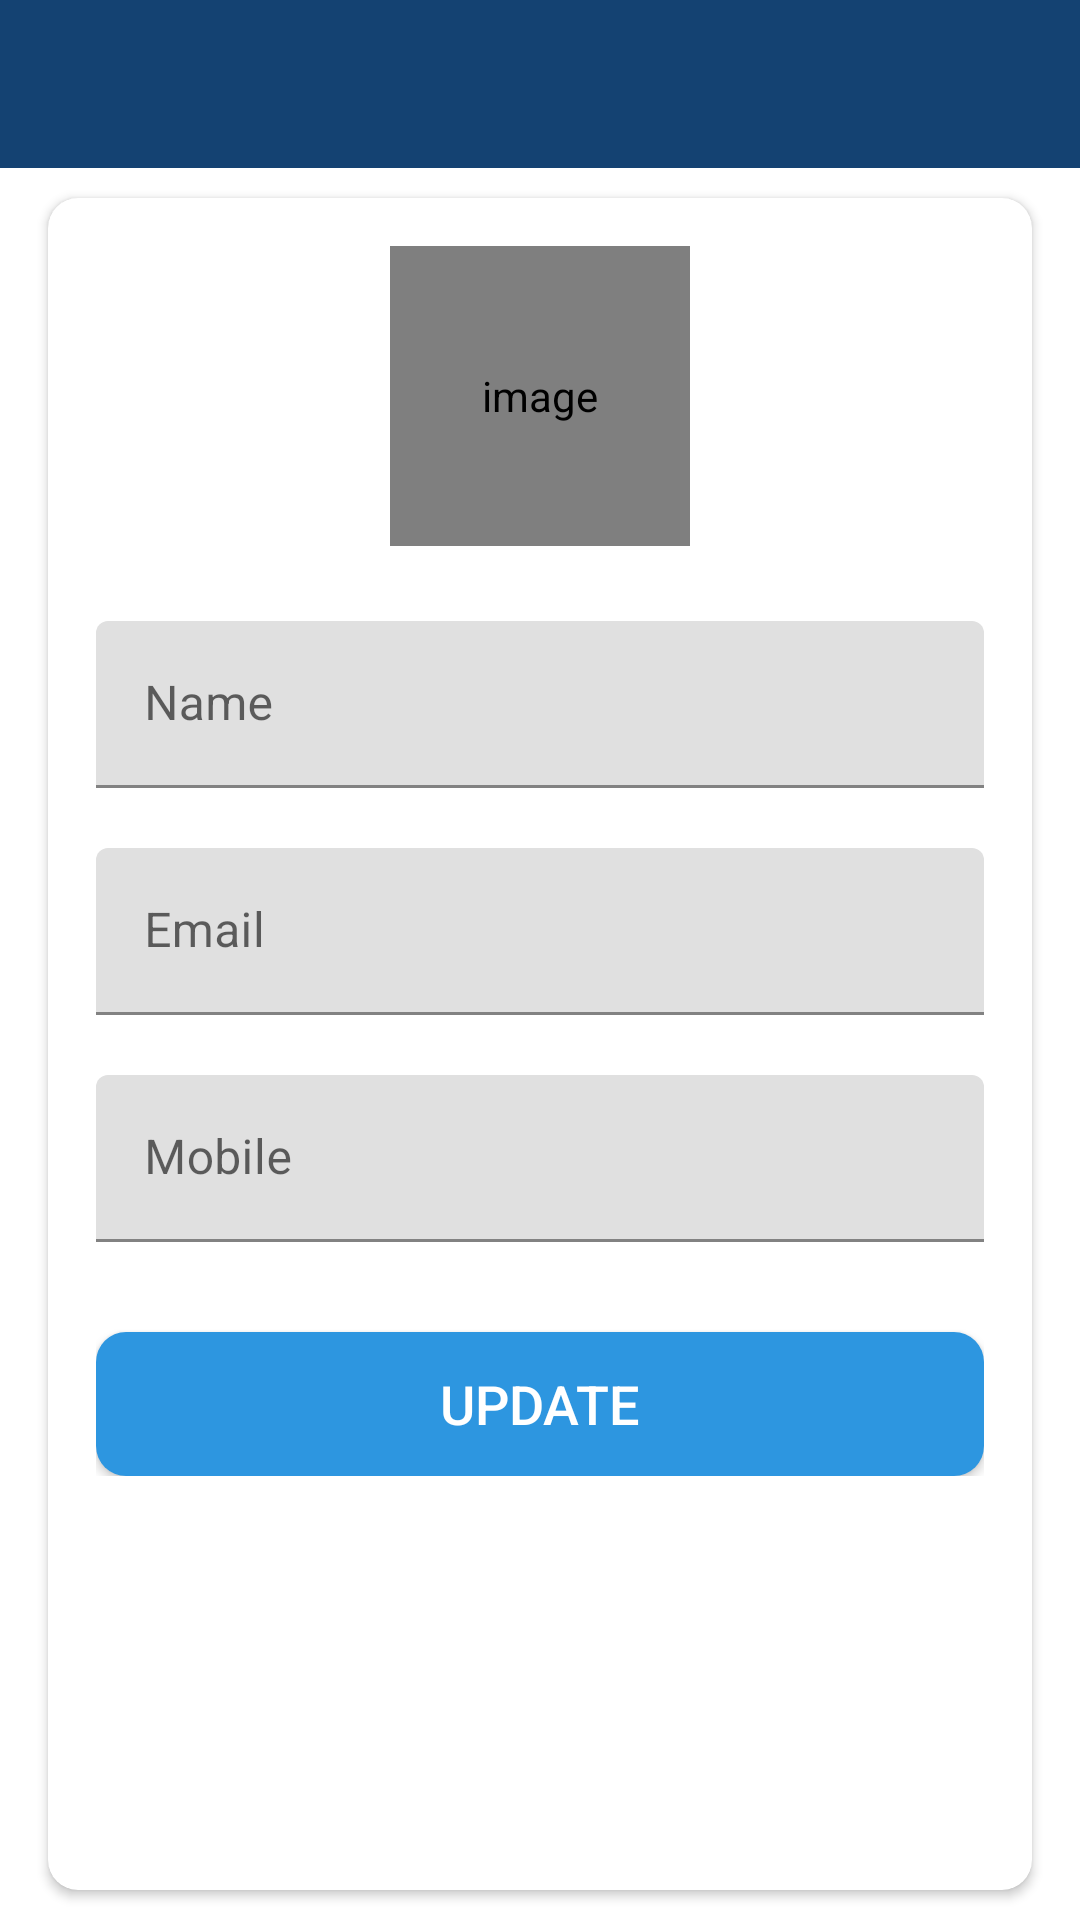

Layout XML and referenced resources for this Android screen:
<!-- AndroidManifest.xml: application theme Theme.Trelo -->
<!-- res/layout/activity_profile.xml -->
<?xml version="1.0" encoding="utf-8"?>
<LinearLayout xmlns:android="http://schemas.android.com/apk/res/android"
    xmlns:app="http://schemas.android.com/apk/res-auto"
    xmlns:tools="http://schemas.android.com/tools"
    android:layout_width="match_parent"
    android:layout_height="match_parent"
    android:orientation="vertical"
    tools:context=".Activites.activites.ProfileActivity">

    <com.google.android.material.appbar.AppBarLayout
        android:layout_width="match_parent"
        android:layout_height="wrap_content"
        android:theme="@style/AppBarOverlay">

        <androidx.appcompat.widget.Toolbar
            android:id="@+id/toolbar_my_profile_activity"
            android:layout_width="match_parent"
            android:layout_height="?attr/actionBarSize"
            android:background="@color/darkBlue"
            app:popupTheme="@style/PopupOverlay" />
    </com.google.android.material.appbar.AppBarLayout>

    
    <LinearLayout
        android:layout_width="match_parent"
        android:layout_height="match_parent"
        android:background="@drawable/ic_background">

        <androidx.cardview.widget.CardView
            android:layout_width="match_parent"
            android:layout_height="match_parent"
            android:layout_marginStart="@dimen/my_profile_screen_content_marginStartEnd"
            android:layout_marginTop="@dimen/my_profile_screen_content_marginTopBottom"
            android:layout_marginEnd="@dimen/my_profile_screen_content_marginStartEnd"
            android:layout_marginBottom="@dimen/my_profile_screen_content_marginTopBottom"
            android:elevation="@dimen/card_view_elevation"
            app:cardCornerRadius="@dimen/card_view_corner_radius">

            <LinearLayout
                android:layout_width="match_parent"
                android:layout_height="wrap_content"
                android:gravity="center_horizontal"
                android:orientation="vertical"
                android:padding="@dimen/my_profile_screen_content_padding">

                <de.hdodenhof.circleimageview.CircleImageView
                    android:id="@+id/iv_user_image"
                    android:layout_width="@dimen/my_profile_user_image_size"
                    android:layout_height="@dimen/my_profile_user_image_size"
                    android:contentDescription="@string/image_contentDescription"
                    android:src="@drawable/ic_user_place_holder" />

                <com.google.android.material.textfield.TextInputLayout
                    android:layout_width="match_parent"
                    android:layout_height="wrap_content"
                    android:layout_marginTop="@dimen/my_profile_name_til_marginTop">

                    <androidx.appcompat.widget.AppCompatEditText
                        android:id="@+id/et_name"
                        android:layout_width="match_parent"
                        android:layout_height="wrap_content"
                        android:hint="@string/name"
                        android:textSize="@dimen/et_text_size" />

                </com.google.android.material.textfield.TextInputLayout>

                <com.google.android.material.textfield.TextInputLayout
                    android:layout_width="match_parent"
                    android:layout_height="wrap_content"
                    android:layout_marginTop="@dimen/my_profile_et_email_marginTop">

                    
                    <androidx.appcompat.widget.AppCompatEditText
                        android:id="@+id/et_email"
                        android:layout_width="match_parent"
                        android:layout_height="wrap_content"
                        android:focusable="false"
                        android:focusableInTouchMode="false"
                        android:hint="@string/email"
                        android:inputType="textEmailAddress"
                        android:textSize="@dimen/et_text_size" />

                </com.google.android.material.textfield.TextInputLayout>

                <com.google.android.material.textfield.TextInputLayout
                    android:layout_width="match_parent"
                    android:layout_height="wrap_content"
                    android:layout_marginTop="@dimen/my_profile_et_mobile_marginTop">

                    <androidx.appcompat.widget.AppCompatEditText
                        android:id="@+id/et_mobile"
                        android:layout_width="match_parent"
                        android:layout_height="wrap_content"
                        android:hint="@string/mobile"
                        android:inputType="phone"
                        android:textSize="@dimen/et_text_size" />

                </com.google.android.material.textfield.TextInputLayout>

                <androidx.appcompat.widget.AppCompatButton
                    android:id="@+id/btn_update"
                    android:layout_width="match_parent"
                    android:layout_height="wrap_content"
                    android:layout_gravity="center"
                    android:layout_marginTop="@dimen/my_profile_btn_update_marginTop"
                    android:background="@drawable/shape_button_rounded"
                    android:foreground="?attr/selectableItemBackground"
                    android:gravity="center"
                    android:paddingTop="@dimen/btn_paddingTopBottom"
                    android:paddingBottom="@dimen/btn_paddingTopBottom"
                    android:text="@string/update"
                    android:textColor="@android:color/white"
                    android:textSize="@dimen/btn_text_size" />
            </LinearLayout>
        </androidx.cardview.widget.CardView>
    </LinearLayout>

</LinearLayout>
<!-- resources referenced by this layout -->
<resources>
  <color name="darkBlue">#144272</color>
  <dimen name="btn_paddingTopBottom">8dp</dimen>
  <dimen name="btn_text_size">18sp</dimen>
  <dimen name="card_view_corner_radius">10dp</dimen>
  <dimen name="card_view_elevation">10dp</dimen>
  <dimen name="et_text_size">16sp</dimen>
  <dimen name="my_profile_btn_update_marginTop">30dp</dimen>
  <dimen name="my_profile_et_email_marginTop">20dp</dimen>
  <dimen name="my_profile_et_mobile_marginTop">20dp</dimen>
  <dimen name="my_profile_name_til_marginTop">25dp</dimen>
  <dimen name="my_profile_screen_content_marginStartEnd">16dp</dimen>
  <dimen name="my_profile_screen_content_marginTopBottom">10dp</dimen>
  <dimen name="my_profile_screen_content_padding">16dp</dimen>
  <dimen name="my_profile_user_image_size">100dp</dimen>
  <!-- drawable shape_button_rounded (drawable) -->
  <?xml version="1.0" encoding="utf-8"?>
  <shape xmlns:android="http://schemas.android.com/apk/res/android"
      android:shape="rectangle"
      >
  
      <gradient
          android:angle="360"
          android:endColor="@color/secondaryColor"
          android:startColor="#2D96E0"
          android:type="linear"
          ></gradient>
  
      <corners android:radius="10dp"/>
  
  </shape>
  <string name="email">Email</string>
  <string name="image_contentDescription">image</string>
  <string name="mobile">Mobile</string>
  <string name="name">Name</string>
  <string name="update">UPDATE</string>
  <style name="AppBarOverlay" parent="ThemeOverlay.AppCompat.Dark.ActionBar">
  
      </style>
  <style name="PopupOverlay" parent="ThemeOverlay.AppCompat.Light">
  
      </style>
  <style name="Theme.Trelo" parent="Theme.MaterialComponents.DayNight.NoActionBar">
          
          <item name="colorPrimary">@color/purple_500</item>
          <item name="colorPrimaryVariant">@color/purple_700</item>
          <item name="colorOnPrimary">@color/white</item>
          
          <item name="colorSecondary">@color/teal_200</item>
          <item name="colorSecondaryVariant">@color/teal_700</item>
          <item name="colorOnSecondary">@color/black</item>
          
          <item name="android:statusBarColor">?attr/colorPrimaryVariant</item>
          
      </style>
  <color name="secondaryColor">#2D96E0</color>
  <color name="purple_500">#FF6200EE</color>
  <color name="purple_700">#FF3700B3</color>
  <color name="white">#FFFFFFFF</color>
  <color name="teal_200">#FF03DAC5</color>
  <color name="teal_700">#FF018786</color>
  <color name="black">#FF000000</color>
</resources>
